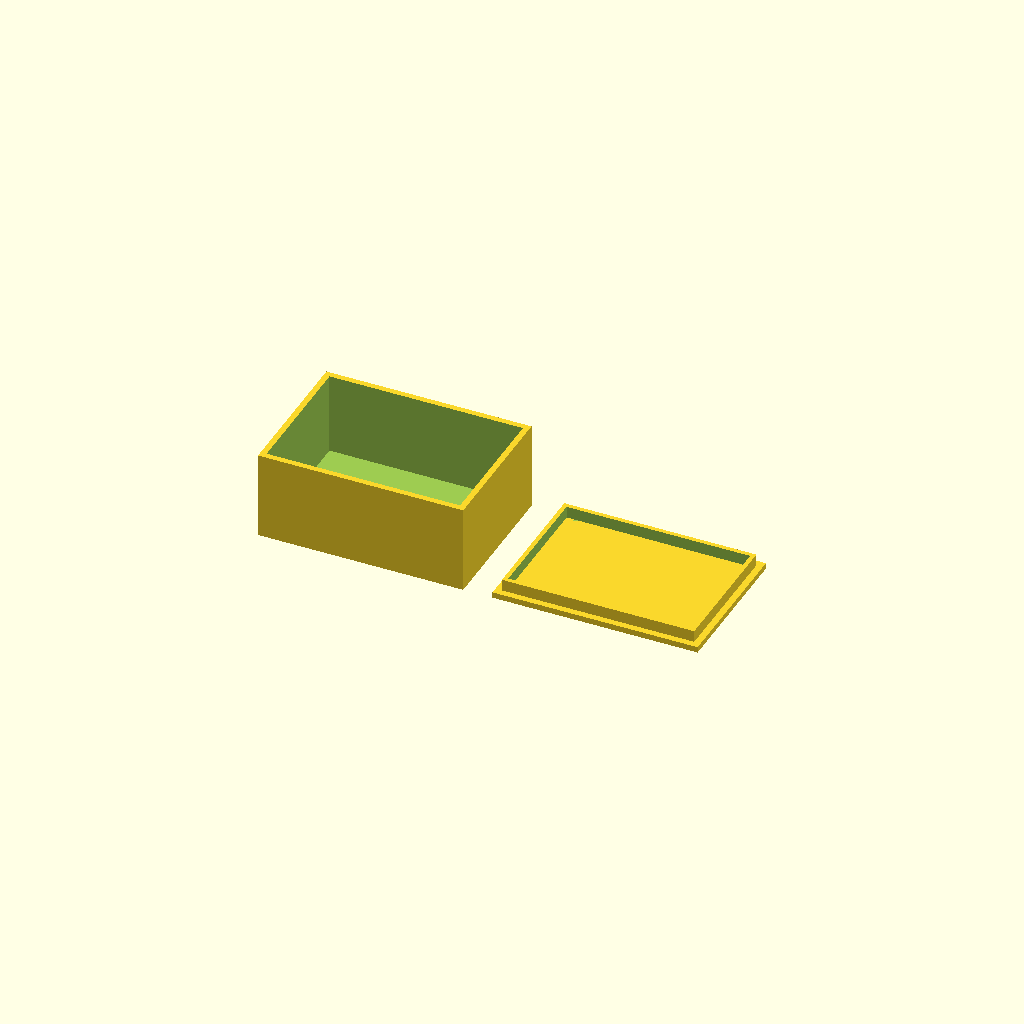
Cell 1: rendered with the file's own defaults.
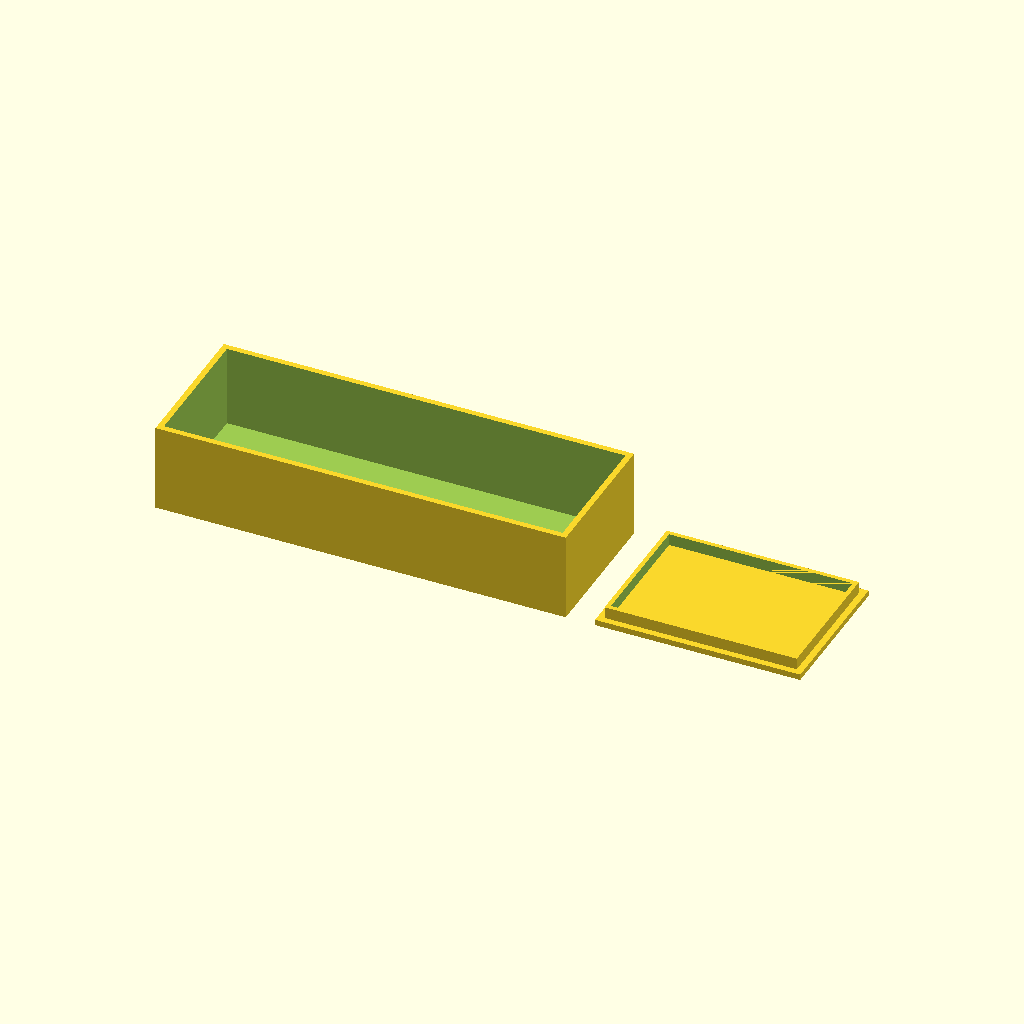
Cell 2: the same model with box_width = 140.
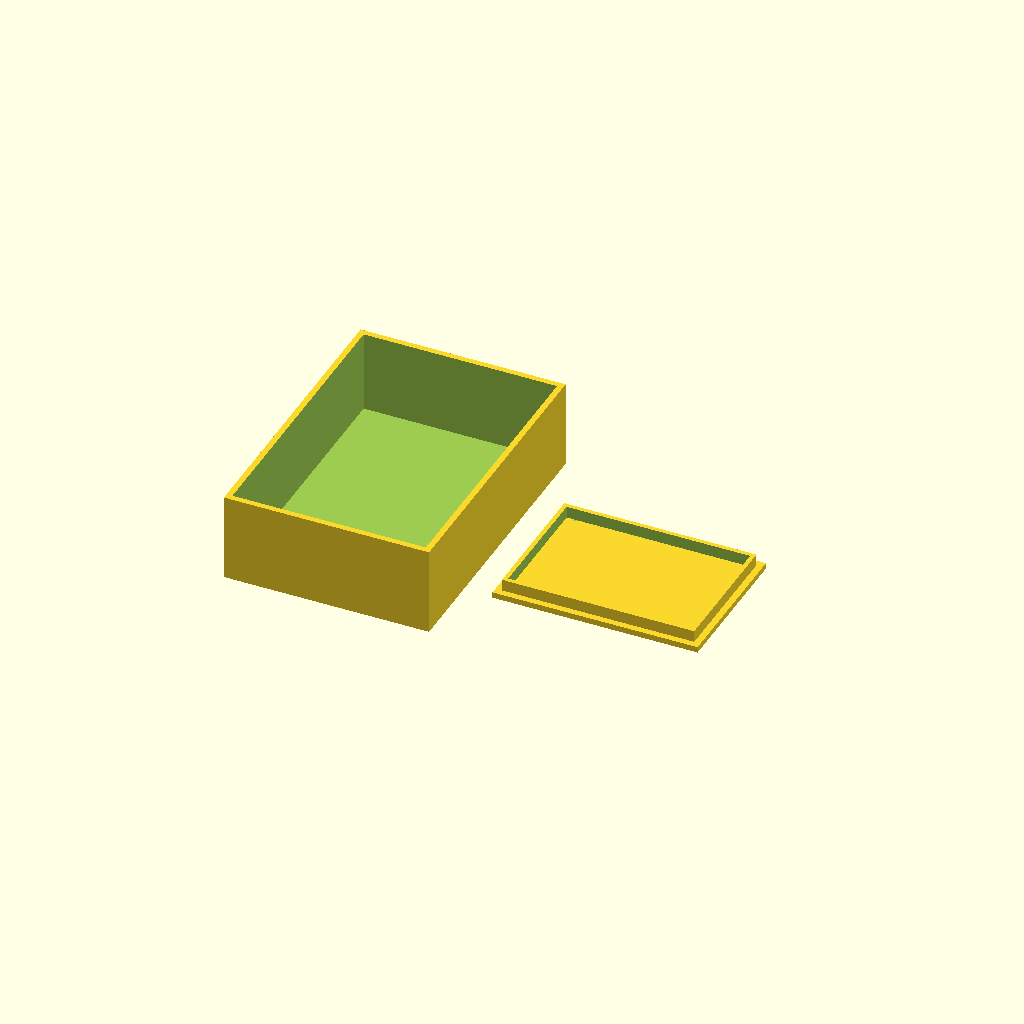
Cell 3: the same model with box_depth = 100.
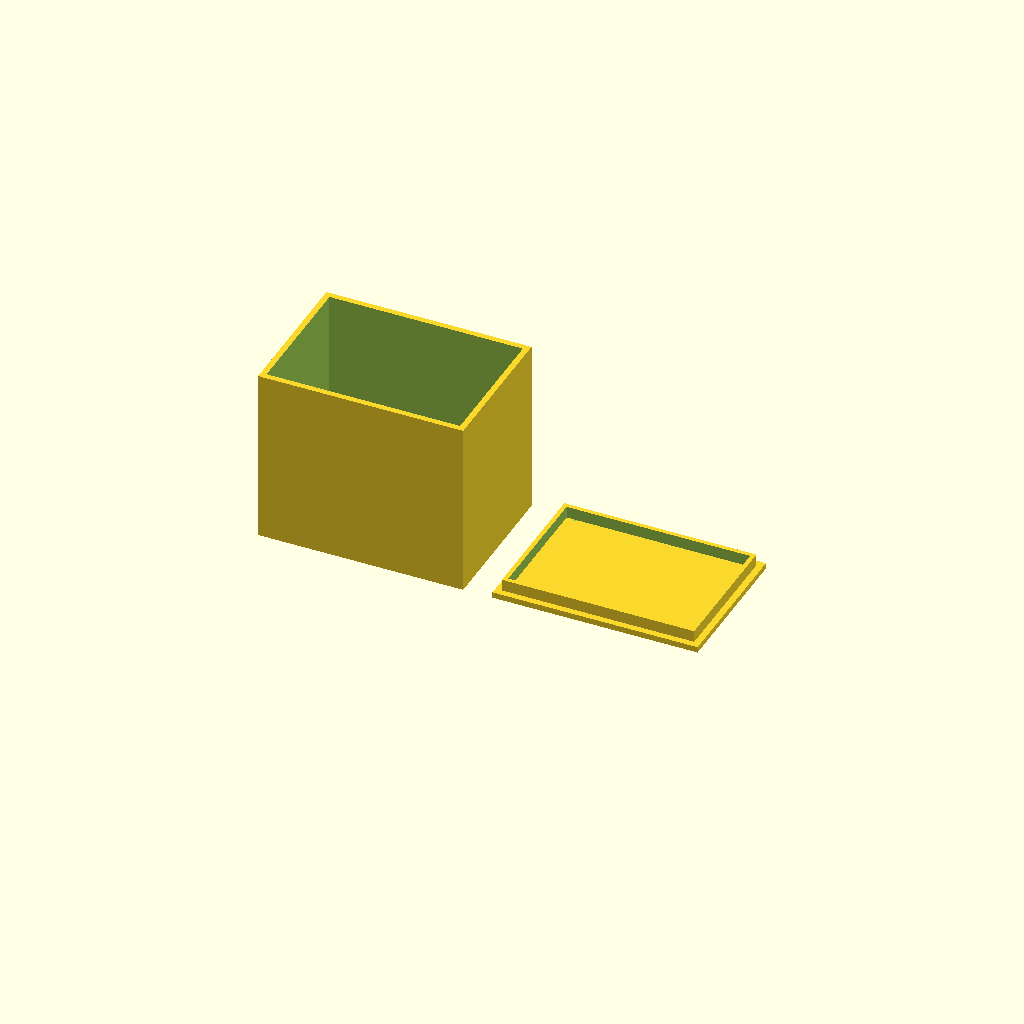
Cell 4 — box_height set to 60, the other parameters unchanged.
All cells are drawn from one camera (rotation 55°, 0°, 25°, orthographic, colour scheme Cornfield), so only the parameter changes between them.
Source of the model, bench/results/think-tiiny/code/tiiny_google_gemma-4-26B-A4B-it/enclosure_box_and_lid_s0_a0.scad:
// Parameters
$fn = 64;

// Part 1: Box dimensions (mm)
box_width = 70;           // Outer width (X)
box_depth = 50;           // Outer depth (Y)
box_height = 30;          // Outer height (Z)
box_wall = 2;             // Wall thickness
box_floor = 2;            // Floor thickness

// Part 2: Lid dimensions (mm)
lid_plate_width = 70;     // Plate width (X)
lid_plate_depth = 50;     // Plate depth (Y)
lid_plate_thickness = 2;  // Plate thickness (Z)
lip_outer_width = 65.6;   // Lip outer width (X)
lip_outer_depth = 45.6;   // Lip outer depth (Y)
lip_height = 4;           // Lip height (Z)
lip_wall_thickness = 1.5; // Lip wall thickness

// Layout
gap = 10;                 // Gap between the two parts

// --- Part 1: The Box ---
// Rests on the XY plane at Z=0 and is centered on X and Y.
module box() {
    difference() {
        // Outer shell
        translate([-box_width/2, -box_depth/2, 0])
            cube([box_width, box_depth, box_height]);
        
        // Inner cavity
        // We subtract the floor and walls. 
        // The cavity starts at Z = floor_thickness.
        // We extend the cavity slightly past the top to ensure a clean cut.
        translate([-box_width/2 + box_wall, -box_depth/2 + box_wall, box_floor])
            cube([box_width - 2 * box_wall, box_depth - 2 * box_wall, box_height - box_floor + 0.1]);
    }
}

// --- Part 2: The Lid ---
// Printed with the plate on the bed and the lip on top.
// Centered on its own origin, then translated to the +X side of the box.
module lid() {
    union() {
        // The base plate
        translate([-lid_plate_width/2, -lid_plate_depth/2, 0])
            cube([lid_plate_width, lid_plate_depth, lid_plate_thickness]);
        
        // The rectangular lip
        // Centered on the plate, sitting on top of it.
        translate([-lip_outer_width/2, -lip_outer_depth/2, lid_plate_thickness])
            difference() {
                // Outer lip shape
                cube([lip_outer_width, lip_outer_depth, lip_height]);
                
                // Inner hollow part of the lip
                // We extend the cut slightly in Z to ensure a clean cut.
                translate([lip_wall_thickness, lip_wall_thickness, -0.01])
                    cube([lip_outer_width - 2 * lip_wall_thickness, lip_outer_depth - 2 * lip_wall_thickness, lip_height + 0.02]);
            }
    }
}

// --- Final Assembly ---

// Render the box at the origin
box();

// Render the lid on the +X side of the box
// The box ends at X = box_width/2.
// The gap starts at box_width/2 + gap.
// The lid's own center is at lid_plate_width/2.
translate([box_width/2 + gap + lid_plate_width/2, 0, 0])
    lid();
Customizer parameters (derived from the source; name, type, default, range or options):
box_width: number, default 70
box_depth: number, default 50
box_height: number, default 30
box_wall: number, default 2
box_floor: number, default 2
lid_plate_width: number, default 70
lid_plate_depth: number, default 50
lid_plate_thickness: number, default 2
lip_outer_width: number, default 65.6
lip_outer_depth: number, default 45.6
lip_height: number, default 4
lip_wall_thickness: number, default 1.5
gap: number, default 10
